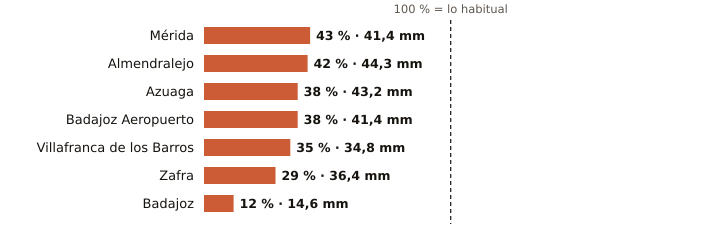

Data behind this chart, as committed beside it:
estacion, provincia, indicativo, mm_otono, referencia_mm, pct, periodo_referencia, hasta, hora
Mérida, Badajoz, 4410X, 41.4, 95.5, 43, 1991-2020, 2026-11-08, 21
Almendralejo, Badajoz, 4436Y, 44.3, 105.5, 42, 2009-2025, 2026-11-08, 21
Azuaga, Badajoz, 5473X, 43.2, 112.8, 38, 2003-2025, 2026-11-08, 21
Badajoz Aeropuerto, Badajoz, 4452, 41.4, 107.8, 38, 1991-2020, 2026-11-08, 21
Villafranca de los Barros, Badajoz, 4395X, 34.8, 99.6, 35, 2008-2025, 2026-11-08, 21
Zafra, Badajoz, 4427X, 36.4, 126.6, 29, 2003-2025, 2026-11-08, 21
Badajoz, Badajoz, 4478X, 14.6, 121.5, 12, 2002-2025, 2026-11-08, 21
